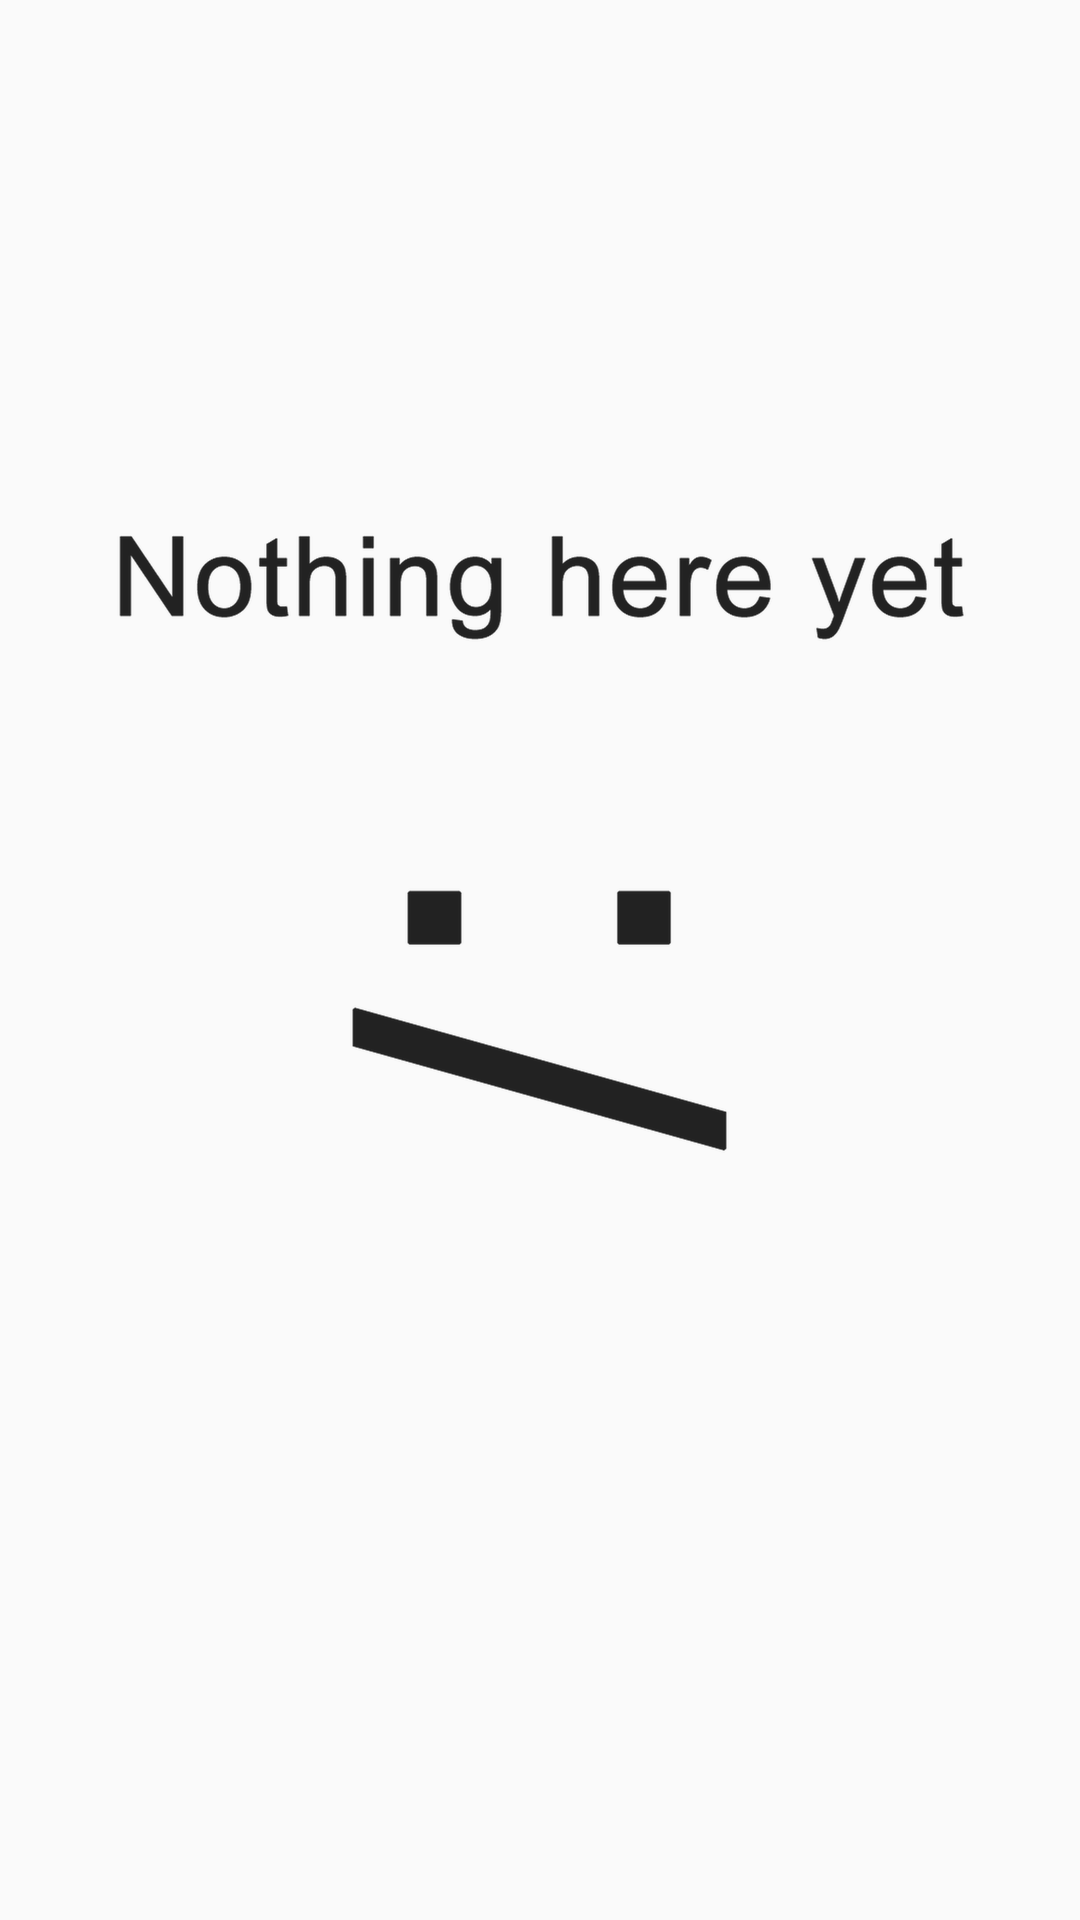

Layout XML and referenced resources for this Android screen:
<!-- AndroidManifest.xml: application theme AppTheme -->
<!-- res/layout/fragment_produtos_tab.xml -->
<?xml version="1.0" encoding="utf-8"?>
<FrameLayout xmlns:android="http://schemas.android.com/apk/res/android"
    xmlns:tools="http://schemas.android.com/tools"
    android:layout_width="match_parent"
    android:layout_height="match_parent"
    xmlns:app="http://schemas.android.com/apk/res-auto"
    tools:context=".ProdutosTabPackage.ProdutosTab">
    <androidx.constraintlayout.widget.ConstraintLayout
        android:layout_width="match_parent"
        android:layout_height="match_parent">
            <androidx.recyclerview.widget.RecyclerView
                android:id="@+id/lista_produtos"
                android:visibility="gone"
                android:splitMotionEvents="false"
                android:layout_width="match_parent"
                android:layout_height="match_parent"
                tools:listitem="@layout/produtos_adapter"/>
        <ImageView
            android:id="@+id/imagePlaceHolderProdutos"
            android:layout_width="wrap_content"
            android:layout_height="wrap_content"
            app:layout_constraintBottom_toBottomOf="parent"
            app:layout_constraintEnd_toEndOf="parent"
            app:layout_constraintHorizontal_bias="0.6"
            app:layout_constraintStart_toStartOf="parent"
            app:layout_constraintTop_toTopOf="parent"
            app:srcCompat="@drawable/nothing" />
    </androidx.constraintlayout.widget.ConstraintLayout>
</FrameLayout>
<!-- res/layout/produtos_adapter.xml (included above) -->
<?xml version="1.0" encoding="utf-8"?>
<androidx.constraintlayout.widget.ConstraintLayout xmlns:android="http://schemas.android.com/apk/res/android"
    xmlns:app="http://schemas.android.com/apk/res-auto"
    xmlns:tools="http://schemas.android.com/tools"
    android:layout_width="match_parent"
    android:layout_height="wrap_content"
    android:layout_marginBottom="4dp"
    >
    <androidx.cardview.widget.CardView

        android:id="@+id/card_produto"
        android:layout_width="match_parent"
        android:layout_height="wrap_content"
        app:cardCornerRadius="15dp"
        android:elevation="8dp"
        app:layout_constraintBottom_toBottomOf="parent"
        app:layout_constraintEnd_toEndOf="parent"
        app:layout_constraintStart_toStartOf="parent"
        app:layout_constraintTop_toTopOf="parent"
        app:layout_constraintVertical_weight="1"

        >

        <androidx.constraintlayout.widget.ConstraintLayout
            android:layout_width="match_parent"
            android:layout_height="match_parent">

            <ImageView
                android:id="@+id/photo_produto_destaque"
                android:layout_width="60dp"
                android:layout_height="61dp"
                android:layout_marginStart="16dp"
                android:layout_marginLeft="16dp"
                android:layout_marginTop="8dp"
                android:layout_marginBottom="8dp"
                app:layout_constraintBottom_toBottomOf="parent"
                app:layout_constraintStart_toStartOf="parent"
                app:layout_constraintTop_toTopOf="parent"
                app:layout_constraintVertical_bias="0.0"
                tools:srcCompat="@tools:sample/avatars" />

            <TextView
                android:id="@+id/nome_produto_destaque"
                android:layout_width="wrap_content"
                android:layout_height="wrap_content"
                android:layout_marginStart="8dp"
                android:layout_marginLeft="8dp"
                android:layout_marginTop="8dp"
                android:text="Nome"
                android:textSize="24sp"
                android:textStyle="bold"
                app:layout_constraintStart_toEndOf="@+id/photo_produto_destaque"
                app:layout_constraintTop_toTopOf="parent" />






































            <TextView
                android:id="@+id/preco_produto_destaque"
                android:layout_width="wrap_content"
                android:layout_height="wrap_content"
                android:layout_marginStart="8dp"
                android:layout_marginLeft="8dp"
                android:layout_marginBottom="8dp"
                android:text="preco"
                android:textSize="18sp"
                android:textStyle="bold"
                app:layout_constraintBottom_toBottomOf="parent"
                app:layout_constraintStart_toEndOf="@+id/photo_produto_destaque" />

            <CheckBox
                android:id="@+id/checkBox_destaque"
                style="@style/Base.Widget.AppCompat.CompoundButton.CheckBox"
                android:layout_width="wrap_content"
                android:layout_height="wrap_content"
                android:layout_marginEnd="8dp"
                android:layout_marginRight="8dp"
                app:layout_constraintEnd_toEndOf="parent"
                app:layout_constraintTop_toTopOf="@+id/photo_produto_destaque" />
        </androidx.constraintlayout.widget.ConstraintLayout>
    </androidx.cardview.widget.CardView>

</androidx.constraintlayout.widget.ConstraintLayout>
<!-- resources referenced by this layout -->
<resources>
  <!-- drawable nothing: png bitmap (drawable-hdpi, 18680 bytes) -->
  <style name="AppTheme" parent="Theme.AppCompat.Light.NoActionBar">
          
          <item name="colorPrimary">@color/colorPrimary</item>
          <item name="colorPrimaryDark">@color/colorPrimaryDark</item>
          <item name="colorAccent">@color/colorAccent</item>
      </style>
  <!-- not gathered from this repository: default colours our renderer supplied (Android Studio template values) -->
  <color name="colorPrimary">#FF6200EE</color>
  <color name="colorPrimaryDark">#FF3700B3</color>
  <color name="colorAccent">#FF03DAC5</color>
</resources>
